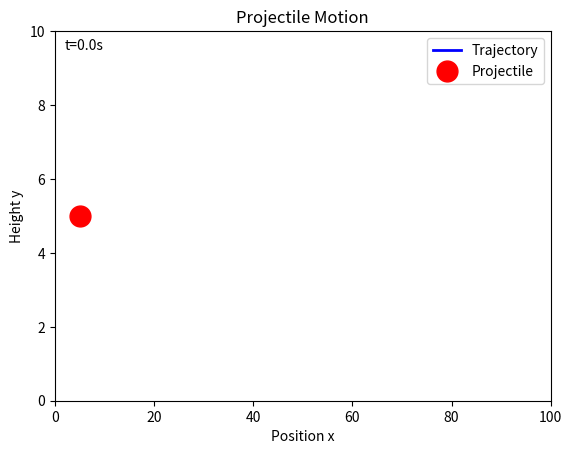

The matplotlib source for this figure:
import numpy as np
import matplotlib.pyplot as plt
import matplotlib.animation as animation


# Projectile


# Time steps
dt = 0.01
t_min = 0
t_max = 30
Nt = int((t_max - t_min) / dt) 


t = np.linspace(t_min, t_max, Nt + 1)

# Parameters
x_min = 0
x_max = 100
y_min = 0
y_max = 10
g = 9.81  # m/s^2

def engine(x0, y0, v0, alpha):
    alpha_rad = np.radians(alpha)
    v0x = v0 * np.cos(alpha_rad)
    v0y = v0 * np.sin(alpha_rad)

    x = x0 + v0x * t
    y = y0 + v0y * t - 0.5 * g * t**2

    return x, y

    


x, y = engine(x0=5, y0=5, v0=20, alpha=10)









fig, ax = plt.subplots()
line1, = ax.plot([], [], lw=2, color='blue', label='Trajectory')  # Trajectory track
sphere, = ax.plot([], [], 'o', markersize=15, color='red', label='Projectile')  # Projectile sphere
ax.set_title('Projectile Motion')



ax.legend()
ax.set_xlim(x_min, x_max)
ax.set_ylim(y_min, y_max)
ax.set_ylabel("Height y")
ax.set_xlabel("Position x")
time_text = ax.text(0.02, 0.95,  "", transform=ax.transAxes)

# Track length
N = 50  # Number of points to show in the track

def animate(i):
    # Show only the last N points of the trajectory
    start_idx = max(0, i - N)
    line1.set_data(x[start_idx:i], y[start_idx:i])  # Draw trajectory track up to current position
    
    # Update sphere position to current point
    if i < len(x) and y[i] >= 0:  # Only show sphere while above ground
        sphere.set_data([x[i]], [y[i]])
    else:
        sphere.set_data([], [])  # Hide sphere when below ground
        
    time_text.set_text(f't={t[i]:.1f}s')
    return line1, sphere, time_text

###########
###########

nframes = int(Nt)
interval =  100*dt
ani = animation.FuncAnimation(fig, animate, frames=nframes, repeat=False, interval=interval, blit=True)
plt.show()


# ani.save('gifs/tunnel.gif', writer='pillow', fps=30, dpi = 200) # Size  
